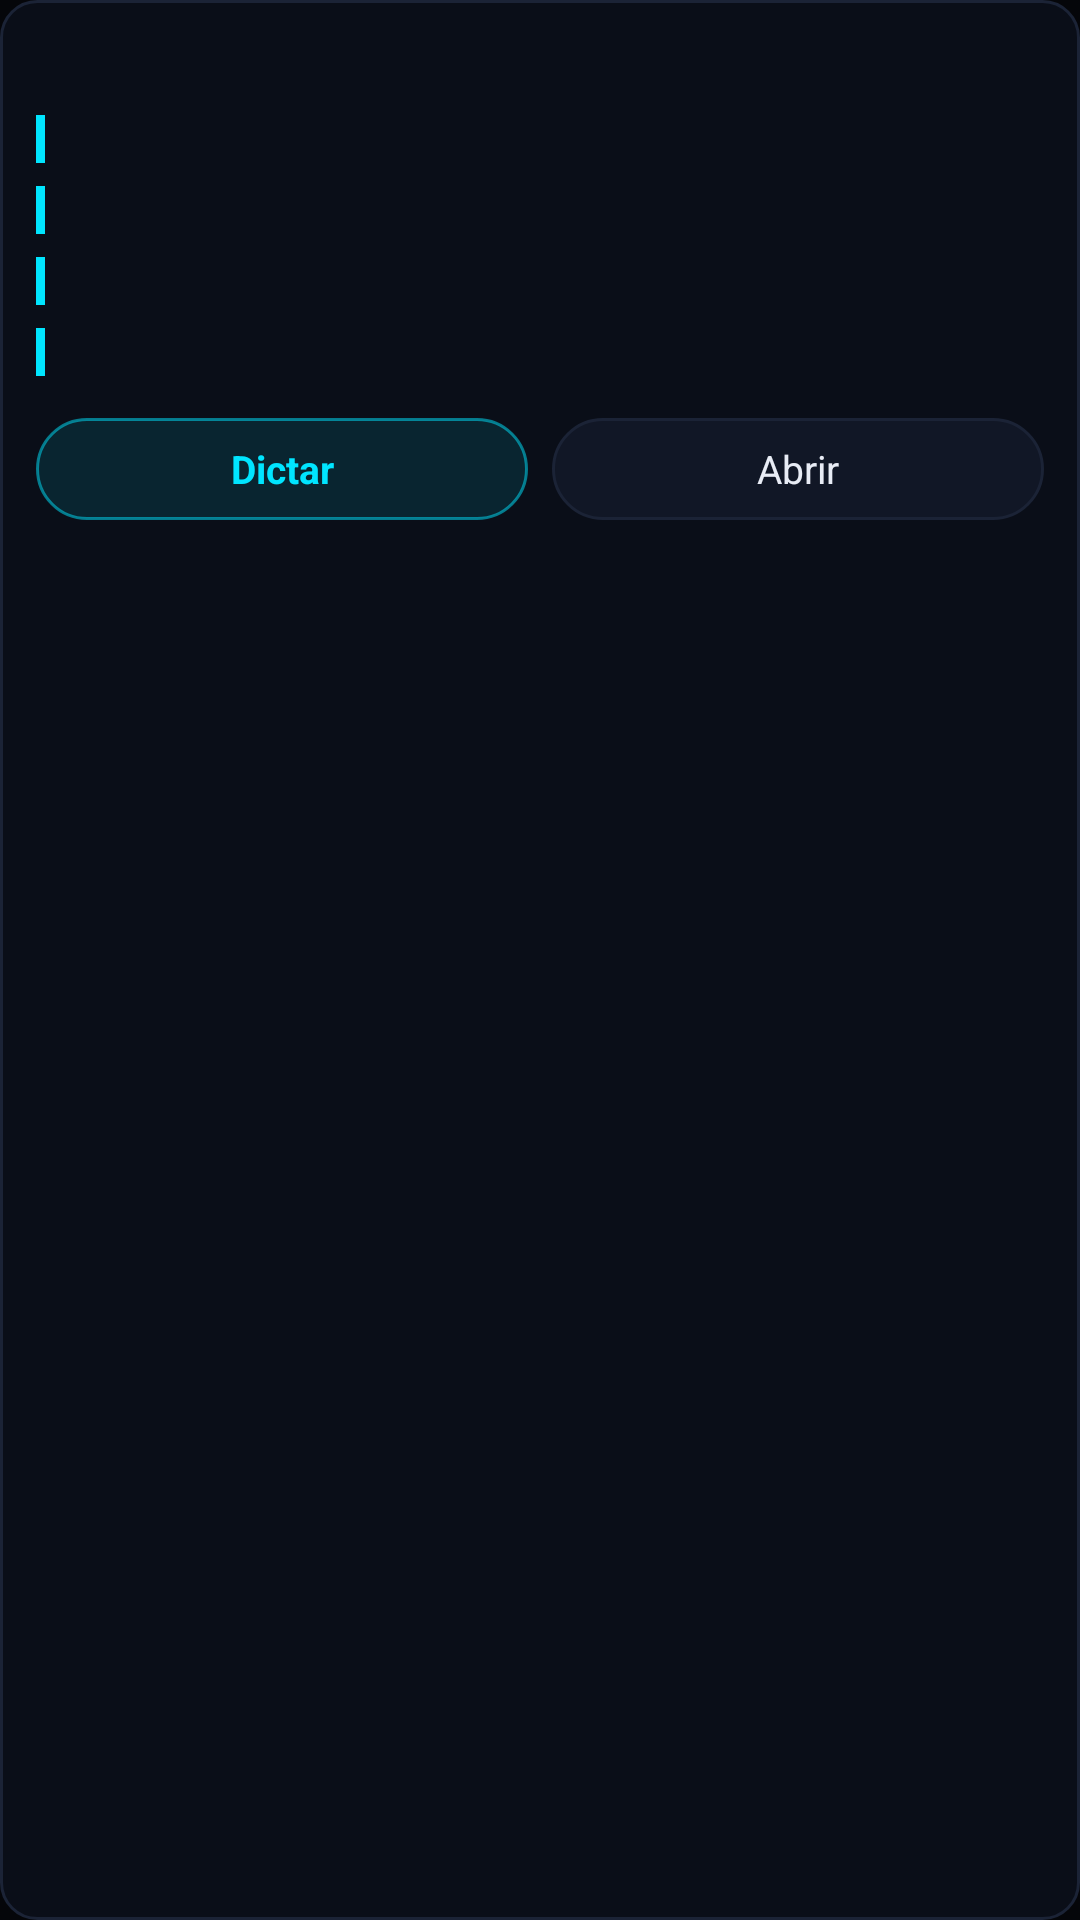

The Android layout XML behind this screen, and the referenced resources:
<!-- AndroidManifest.xml: application theme Tema.Nebula -->
<!-- res/layout/notif_agenda_grande.xml -->
<?xml version="1.0" encoding="utf-8"?>
<LinearLayout xmlns:android="http://schemas.android.com/apk/res/android"
    android:layout_width="match_parent"
    android:layout_height="wrap_content"
    android:orientation="vertical"
    android:background="@drawable/fondo_notif"
    android:padding="12dp">

    <TextView
        android:id="@+id/ng_fecha"
        android:layout_width="match_parent"
        android:layout_height="wrap_content"
        android:layout_marginBottom="8dp"
        android:textColor="#00E5FF"
        android:textSize="11sp"
        android:letterSpacing="0.14"
        android:textStyle="bold" />

    <TextView
        android:id="@+id/ng_vacio"
        android:layout_width="match_parent"
        android:layout_height="wrap_content"
        android:paddingVertical="6dp"
        android:text="@string/widget_vacio"
        android:textColor="#7C869C"
        android:textSize="13sp"
        android:visibility="gone" />

    <LinearLayout
        android:id="@+id/ng_fila_1"
        android:layout_width="match_parent"
        android:layout_height="wrap_content"
        android:orientation="horizontal"
        android:gravity="center_vertical"
        android:paddingVertical="3dp">
        <TextView
            android:id="@+id/ng_barra_1"
            android:layout_width="3dp"
            android:layout_height="16dp"
            android:layout_marginEnd="8dp"
            android:background="#00E5FF" />
        <TextView
            android:id="@+id/ng_cuando_1"
            android:layout_width="wrap_content"
            android:layout_height="wrap_content"
            android:minWidth="84dp"
            android:textColor="#00E5FF"
            android:textSize="13sp" />
        <TextView
            android:id="@+id/ng_titulo_1"
            android:layout_width="match_parent"
            android:layout_height="wrap_content"
            android:textColor="#E8ECF5"
            android:textSize="13sp"
            android:maxLines="1"
            android:ellipsize="end" />
    </LinearLayout>

    <LinearLayout
        android:id="@+id/ng_fila_2"
        android:layout_width="match_parent"
        android:layout_height="wrap_content"
        android:orientation="horizontal"
        android:gravity="center_vertical"
        android:paddingVertical="3dp">
        <TextView
            android:id="@+id/ng_barra_2"
            android:layout_width="3dp"
            android:layout_height="16dp"
            android:layout_marginEnd="8dp"
            android:background="#00E5FF" />
        <TextView
            android:id="@+id/ng_cuando_2"
            android:layout_width="wrap_content"
            android:layout_height="wrap_content"
            android:minWidth="84dp"
            android:textColor="#00E5FF"
            android:textSize="13sp" />
        <TextView
            android:id="@+id/ng_titulo_2"
            android:layout_width="match_parent"
            android:layout_height="wrap_content"
            android:textColor="#E8ECF5"
            android:textSize="13sp"
            android:maxLines="1"
            android:ellipsize="end" />
    </LinearLayout>

    <LinearLayout
        android:id="@+id/ng_fila_3"
        android:layout_width="match_parent"
        android:layout_height="wrap_content"
        android:orientation="horizontal"
        android:gravity="center_vertical"
        android:paddingVertical="3dp">
        <TextView
            android:id="@+id/ng_barra_3"
            android:layout_width="3dp"
            android:layout_height="16dp"
            android:layout_marginEnd="8dp"
            android:background="#00E5FF" />
        <TextView
            android:id="@+id/ng_cuando_3"
            android:layout_width="wrap_content"
            android:layout_height="wrap_content"
            android:minWidth="84dp"
            android:textColor="#00E5FF"
            android:textSize="13sp" />
        <TextView
            android:id="@+id/ng_titulo_3"
            android:layout_width="match_parent"
            android:layout_height="wrap_content"
            android:textColor="#E8ECF5"
            android:textSize="13sp"
            android:maxLines="1"
            android:ellipsize="end" />
    </LinearLayout>

    <LinearLayout
        android:id="@+id/ng_fila_4"
        android:layout_width="match_parent"
        android:layout_height="wrap_content"
        android:orientation="horizontal"
        android:gravity="center_vertical"
        android:paddingVertical="3dp">
        <TextView
            android:id="@+id/ng_barra_4"
            android:layout_width="3dp"
            android:layout_height="16dp"
            android:layout_marginEnd="8dp"
            android:background="#00E5FF" />
        <TextView
            android:id="@+id/ng_cuando_4"
            android:layout_width="wrap_content"
            android:layout_height="wrap_content"
            android:minWidth="84dp"
            android:textColor="#00E5FF"
            android:textSize="13sp" />
        <TextView
            android:id="@+id/ng_titulo_4"
            android:layout_width="match_parent"
            android:layout_height="wrap_content"
            android:textColor="#E8ECF5"
            android:textSize="13sp"
            android:maxLines="1"
            android:ellipsize="end" />
    </LinearLayout>

    <LinearLayout
        android:layout_width="match_parent"
        android:layout_height="wrap_content"
        android:layout_marginTop="10dp"
        android:orientation="horizontal">

        <TextView
            android:id="@+id/ng_dictar"
            android:layout_width="0dp"
            android:layout_height="34dp"
            android:layout_weight="1"
            android:layout_marginEnd="8dp"
            android:background="@drawable/fondo_boton_notif"
            android:gravity="center"
            android:text="@string/atajo_dictar"
            android:textColor="#00E5FF"
            android:textSize="13sp"
            android:textStyle="bold" />

        <TextView
            android:id="@+id/ng_abrir"
            android:layout_width="0dp"
            android:layout_height="34dp"
            android:layout_weight="1"
            android:background="@drawable/fondo_boton_notif_tenue"
            android:gravity="center"
            android:text="@string/abrir"
            android:textColor="#E8ECF5"
            android:textSize="13sp" />
    </LinearLayout>
</LinearLayout>
<!-- resources referenced by this layout -->
<resources>
  <!-- drawable fondo_boton_notif (drawable) -->
  <?xml version="1.0" encoding="utf-8"?>
  <shape xmlns:android="http://schemas.android.com/apk/res/android"
      android:shape="rectangle">
      <solid android:color="#1A00E5FF" />
      <corners android:radius="17dp" />
      <stroke android:width="1dp" android:color="#8000E5FF" />
  </shape>
  <!-- drawable fondo_boton_notif_tenue (drawable) -->
  <?xml version="1.0" encoding="utf-8"?>
  <shape xmlns:android="http://schemas.android.com/apk/res/android"
      android:shape="rectangle">
      <solid android:color="#111726" />
      <corners android:radius="17dp" />
      <stroke android:width="1dp" android:color="#1B2336" />
  </shape>
  <!-- drawable fondo_notif (drawable) -->
  <?xml version="1.0" encoding="utf-8"?>
  <shape xmlns:android="http://schemas.android.com/apk/res/android"
      android:shape="rectangle">
      <solid android:color="#0A0E18" />
      <corners android:radius="12dp" />
      <stroke android:width="1dp" android:color="#1B2336" />
  </shape>
  <string name="abrir">Abrir</string>
  <string name="atajo_dictar">Dictar</string>
  <string name="widget_vacio">No hay nada a la vista</string>
  <style name="Tema.Nebula" parent="android:Theme.Material.NoActionBar">
          <item name="android:windowBackground">#05060A</item>
          <item name="android:statusBarColor">#05060A</item>
          <item name="android:navigationBarColor">#05060A</item>
      </style>
</resources>
